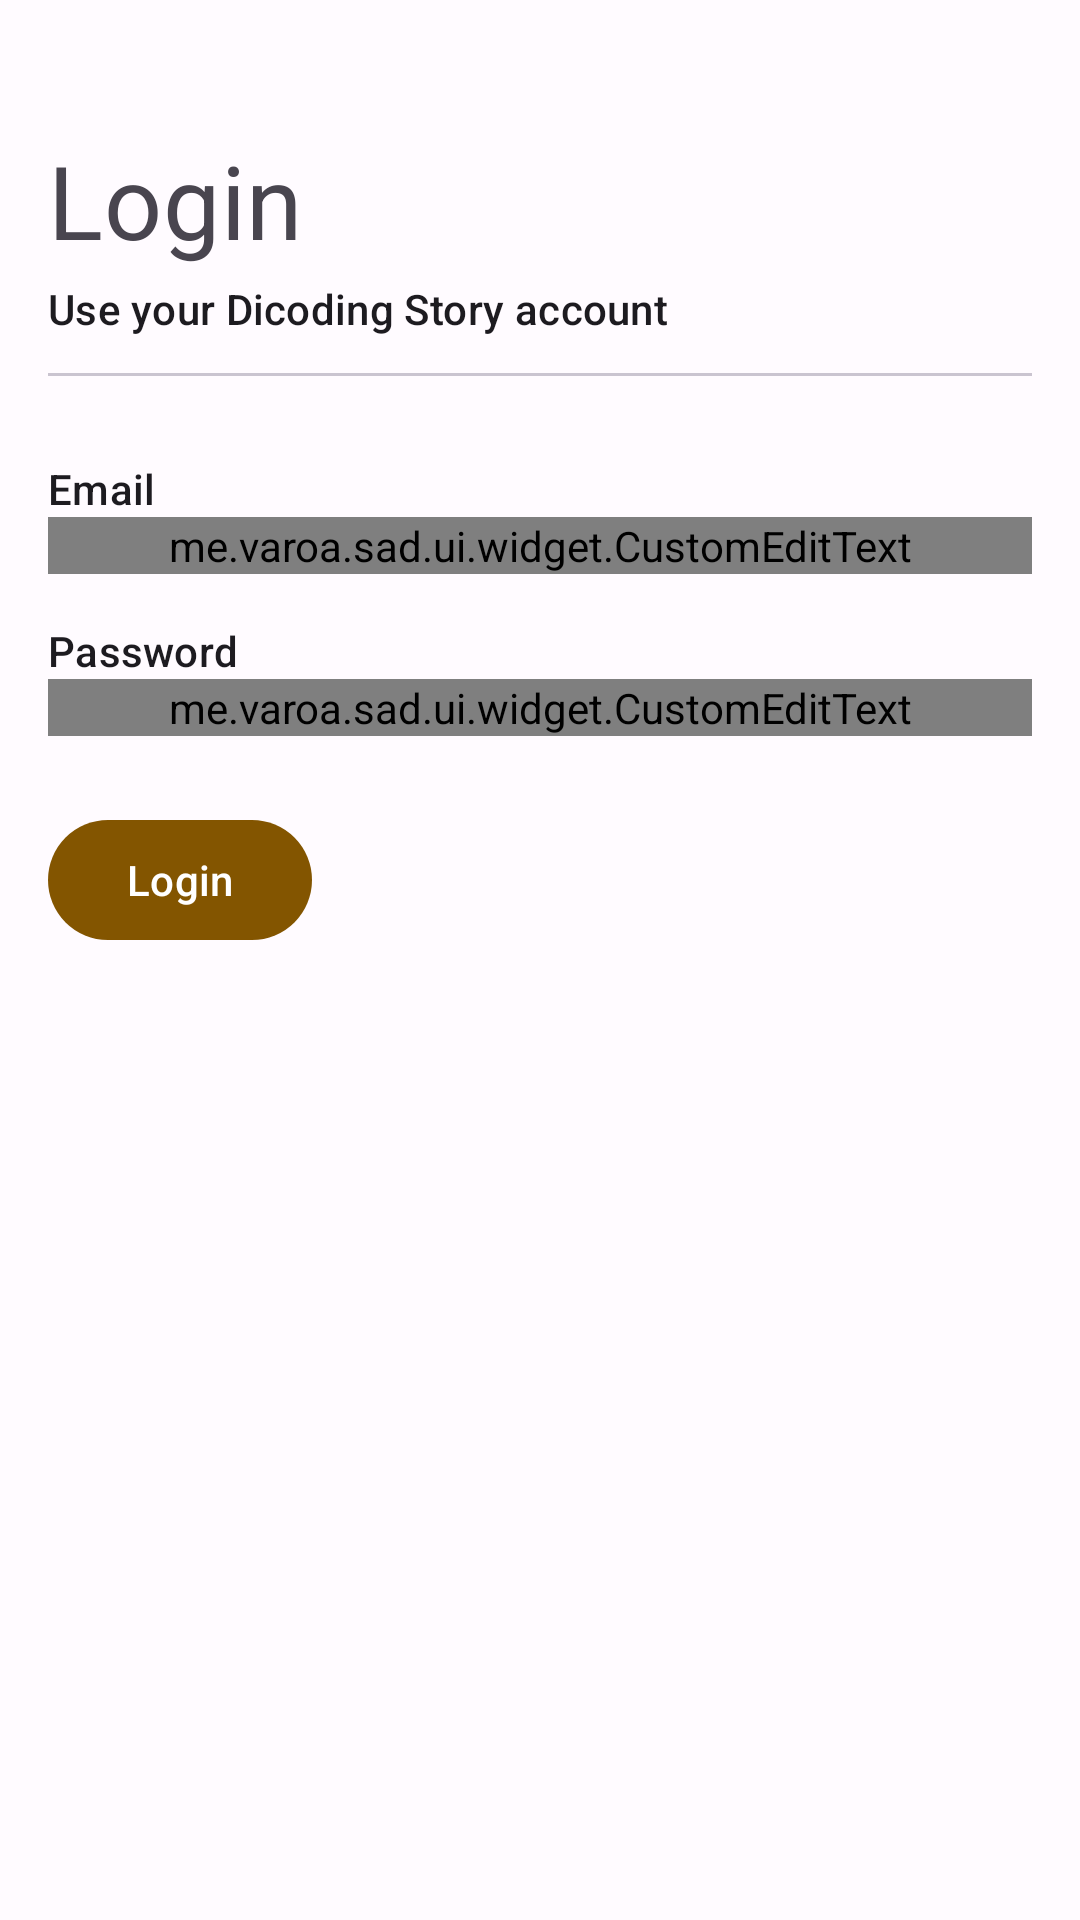

Produce the Android XML layout that renders to this screen, including the resource entries it uses.
<!-- AndroidManifest.xml: application theme Theme.Sad -->
<!-- res/layout/fragment_login.xml -->
<?xml version="1.0" encoding="utf-8"?>
<FrameLayout xmlns:android="http://schemas.android.com/apk/res/android"
  xmlns:tools="http://schemas.android.com/tools"
  android:layout_width="match_parent"
  android:layout_height="match_parent"
  android:orientation="vertical"
  tools:context=".ui.screen.auth.login.LoginFragment">

  <com.google.android.material.progressindicator.LinearProgressIndicator
    android:id="@+id/loading_indicator"
    android:layout_width="match_parent"
    android:layout_height="wrap_content"
    android:indeterminate="true"
    android:visibility="invisible" />

  <LinearLayout
    android:layout_width="match_parent"
    android:layout_height="wrap_content"
    android:layout_marginTop="12dp"
    android:orientation="vertical"
    android:padding="16dp">

    <TextView
      android:layout_width="wrap_content"
      android:layout_height="wrap_content"
      android:layout_marginTop="16dp"
      android:text="@string/lbl_login"
      android:textAppearance="@style/TextAppearance.MaterialComponents.Headline4" />

    <TextView
      android:layout_width="wrap_content"
      android:layout_height="wrap_content"
      android:layout_marginTop="4dp"
      android:text="@string/subtitle_login"
      android:textAppearance="@style/TextAppearance.MaterialComponents.Subtitle2" />

    <com.google.android.material.divider.MaterialDivider
      android:layout_width="match_parent"
      android:layout_height="wrap_content"
      android:layout_marginVertical="12dp" />

    <TextView
      android:layout_width="wrap_content"
      android:layout_height="wrap_content"
      android:layout_marginTop="16dp"
      android:text="@string/lbl_email"
      android:textAppearance="@style/TextAppearance.MaterialComponents.Subtitle2" />

    <me.varoa.sad.ui.widget.CustomEditText
      android:id="@+id/ed_login_email"
      android:layout_width="match_parent"
      android:layout_height="wrap_content"
      android:importantForAutofill="noExcludeDescendants"
      android:inputType="textEmailAddress" />

    <TextView
      android:layout_width="wrap_content"
      android:layout_height="wrap_content"
      android:layout_marginTop="16dp"
      android:text="@string/lbl_password"
      android:textAppearance="@style/TextAppearance.MaterialComponents.Subtitle2" />

    <me.varoa.sad.ui.widget.CustomEditText
      android:id="@+id/ed_login_password"
      android:layout_width="match_parent"
      android:layout_height="wrap_content"
      android:importantForAutofill="noExcludeDescendants"
      android:inputType="textPassword" />

    <com.google.android.material.button.MaterialButton
      android:id="@+id/btn_login"
      android:layout_width="wrap_content"
      android:layout_height="wrap_content"
      android:layout_marginTop="24dp"
      android:text="@string/lbl_login" />

    <TextView
      android:id="@+id/tv_register"
      android:layout_width="wrap_content"
      android:layout_height="wrap_content"
      android:layout_marginTop="12dp"
      tools:text="Don't have an account yet? Register" />

  </LinearLayout>
</FrameLayout>
<!-- resources referenced by this layout -->
<resources>
  <string name="lbl_email" translatable="false">Email</string>
  <string name="lbl_login">Login</string>
  <string name="lbl_password">Password</string>
  <string name="subtitle_login">Use your Dicoding Story account</string>
  <style name="Theme.Sad" parent="Theme.Material3.Light.NoActionBar">
      <item name="colorPrimary">@color/md_theme_light_primary</item>
      <item name="colorOnPrimary">@color/md_theme_light_onPrimary</item>
      <item name="colorPrimaryContainer">@color/md_theme_light_primaryContainer</item>
      <item name="colorOnPrimaryContainer">@color/md_theme_light_onPrimaryContainer</item>
      <item name="colorSecondary">@color/md_theme_light_secondary</item>
      <item name="colorOnSecondary">@color/md_theme_light_onSecondary</item>
      <item name="colorSecondaryContainer">@color/md_theme_light_secondaryContainer</item>
      <item name="colorOnSecondaryContainer">@color/md_theme_light_onSecondaryContainer</item>
      <item name="colorTertiary">@color/md_theme_light_tertiary</item>
      <item name="colorOnTertiary">@color/md_theme_light_onTertiary</item>
      <item name="colorTertiaryContainer">@color/md_theme_light_tertiaryContainer</item>
      <item name="colorOnTertiaryContainer">@color/md_theme_light_onTertiaryContainer</item>
      <item name="colorError">@color/md_theme_light_error</item>
      <item name="colorErrorContainer">@color/md_theme_light_errorContainer</item>
      <item name="colorOnError">@color/md_theme_light_onError</item>
      <item name="colorOnErrorContainer">@color/md_theme_light_onErrorContainer</item>
      <item name="android:colorBackground">@color/md_theme_light_background</item>
      <item name="colorOnBackground">@color/md_theme_light_onBackground</item>
      <item name="colorSurface">@color/md_theme_light_surface</item>
      <item name="colorOnSurface">@color/md_theme_light_onSurface</item>
      <item name="colorSurfaceVariant">@color/md_theme_light_surfaceVariant</item>
      <item name="colorOnSurfaceVariant">@color/md_theme_light_onSurfaceVariant</item>
      <item name="colorOutline">@color/md_theme_light_outline</item>
      <item name="colorOnSurfaceInverse">@color/md_theme_light_inverseOnSurface</item>
      <item name="colorSurfaceInverse">@color/md_theme_light_inverseSurface</item>
      <item name="colorPrimaryInverse">@color/md_theme_light_inversePrimary</item>
    </style>
  <color name="md_theme_light_primary">#835500</color>
  <color name="md_theme_light_onPrimary">#FFFFFF</color>
  <color name="md_theme_light_primaryContainer">#FFDDB4</color>
  <color name="md_theme_light_onPrimaryContainer">#291800</color>
  <color name="md_theme_light_secondary">#805600</color>
  <color name="md_theme_light_onSecondary">#FFFFFF</color>
  <color name="md_theme_light_secondaryContainer">#FFDDB0</color>
  <color name="md_theme_light_onSecondaryContainer">#281800</color>
  <color name="md_theme_light_tertiary">#8E4E00</color>
  <color name="md_theme_light_onTertiary">#FFFFFF</color>
  <color name="md_theme_light_tertiaryContainer">#FFDCC1</color>
  <color name="md_theme_light_onTertiaryContainer">#2E1500</color>
  <color name="md_theme_light_error">#BA1A1A</color>
  <color name="md_theme_light_errorContainer">#FFDAD6</color>
  <color name="md_theme_light_onError">#FFFFFF</color>
  <color name="md_theme_light_onErrorContainer">#410002</color>
  <color name="md_theme_light_background">#FFFBFF</color>
  <color name="md_theme_light_onBackground">#1F1B16</color>
  <color name="md_theme_light_surface">#FFFBFF</color>
  <color name="md_theme_light_onSurface">#1F1B16</color>
  <color name="md_theme_light_surfaceVariant">#F0E0D0</color>
  <color name="md_theme_light_onSurfaceVariant">#4F4539</color>
  <color name="md_theme_light_outline">#817567</color>
  <color name="md_theme_light_inverseOnSurface">#F9EFE7</color>
  <color name="md_theme_light_inverseSurface">#34302A</color>
  <color name="md_theme_light_inversePrimary">#FFB954</color>
</resources>
